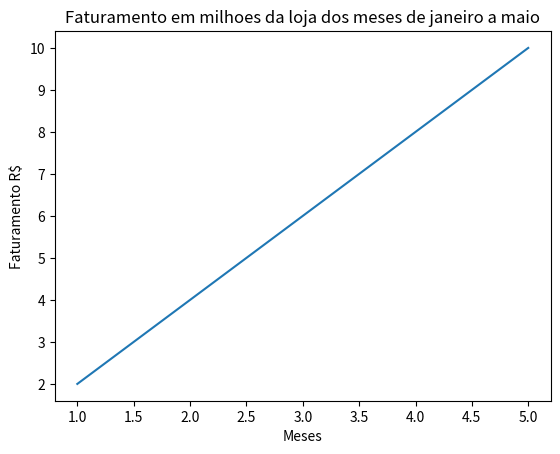

The matplotlib source for this figure:
#EXERCICIO 1 - MODULO 3 - GRAFICO DE LINHAS
#utilizando biblioteca matplotlib

#Criar um gráfico de linhas simples para entender a relação entre duas variáveis.
#Dado o seguinte conjunto de dados:
#x = [1, 2, 3, 4, 5]
#y = [2, 4, 6, 8, 10]

#importo biblioteca instalada anteriormente (pip install matplotlib)
import matplotlib.pyplot as plt

#1. Crie um gráfico de linhas que mostre a relação entre x e y.

x = [1, 2, 3, 4, 5]
y = [2, 4, 6, 8, 10]

plt.plot(x,y) #criacao do grafico de LINHA

#2. Adicione título ao gráfico e rótulos aos eixos X e Y.
plt.title('Faturamento em milhoes da loja dos meses de janeiro a maio')
plt.xlabel('Meses')
plt.ylabel('Faturamento R$')

#3. Exiba o gráfico na tela.peco para mostrar o grafico. grafico esta criado para exibir o comando eh:
plt.show()

